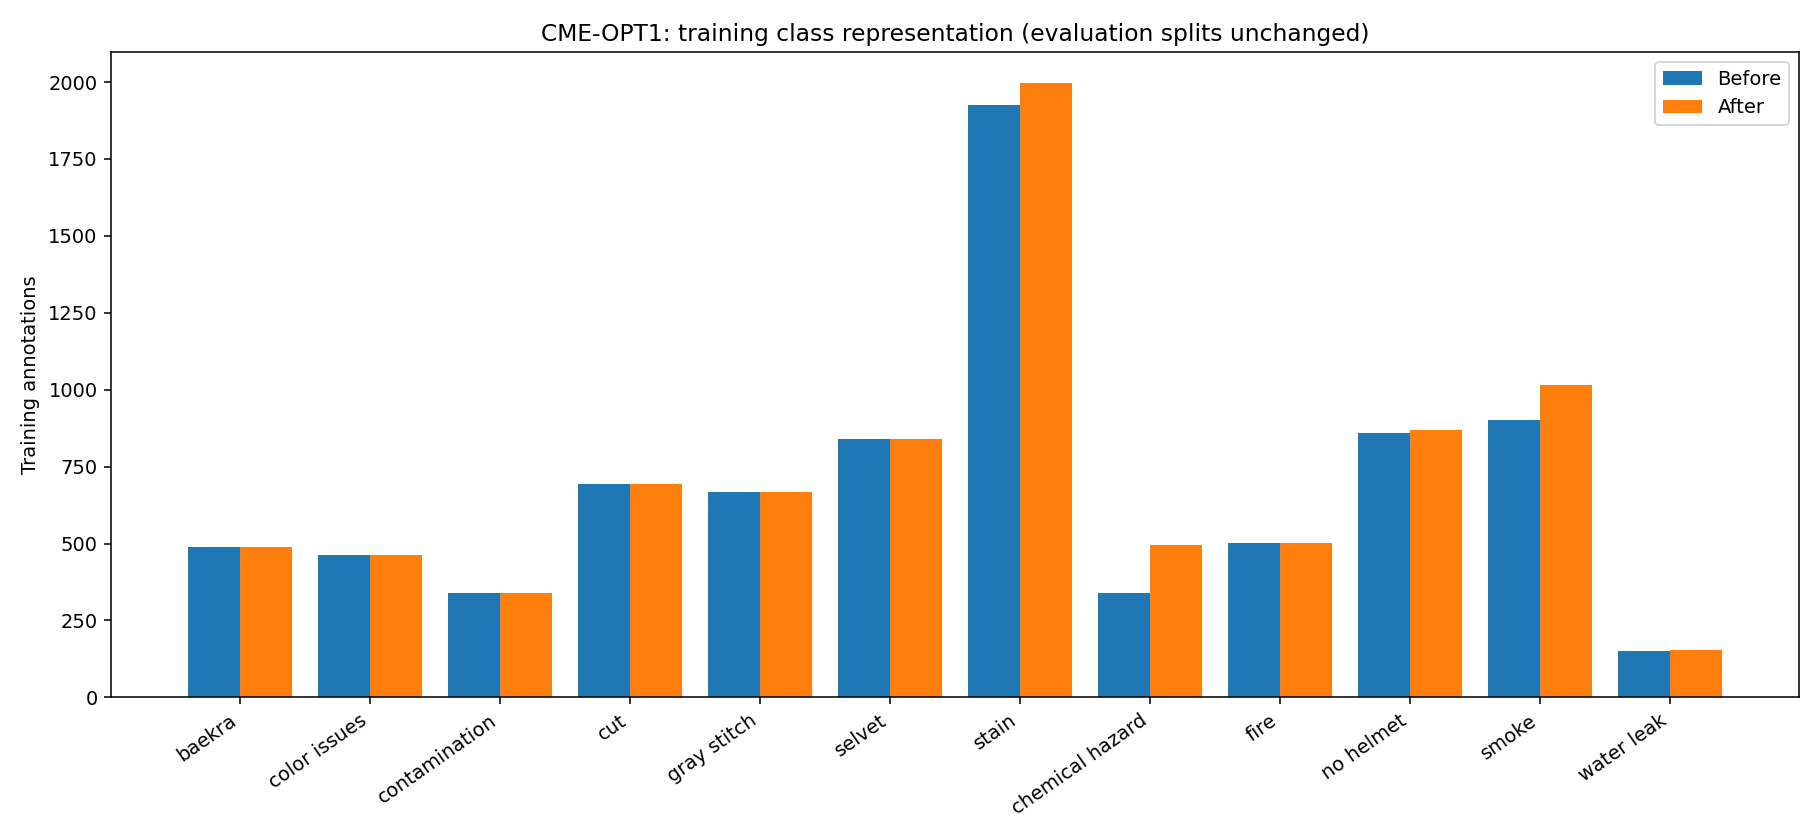

The file beside this chart, header and first rows:
class_id, class, train_before, added, train_after, val, test
0, baekra, 490, 0, 490, 79, 24
1, color issues, 464, 0, 464, 30, 21
2, contamination, 338, 0, 338, 55, 17
3, cut, 692, 0, 692, 102, 47
4, gray stitch, 666, 0, 666, 87, 48
5, selvet, 841, 0, 841, 121, 58
6, stain, 1925, 72, 1997, 312, 153
7, chemical hazard, 340, 154, 494, 53, 4
8, fire, 501, 0, 501, 92, 22
9, no helmet, 860, 9, 869, 216, 45
10, smoke, 901, 113, 1014, 154, 51
11, water leak, 150, 4, 154, 33, 8
